The GitHub repository RobinWenqian/Inceptionv3-pytorch-image-classification contains a labelled image folder "pic" with 4 categories: bush, car, grass, ground. Examples follow, each with its label.

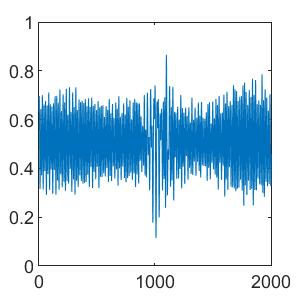
Label: bush

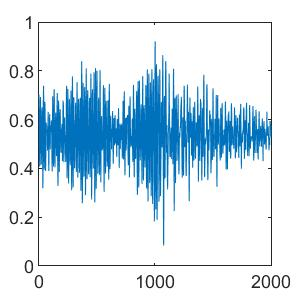
Label: car

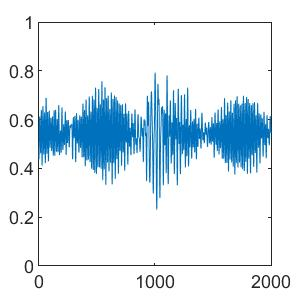
Label: bush

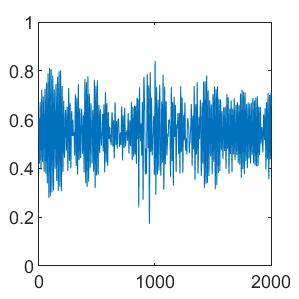
Label: car

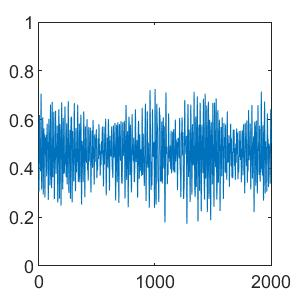
Label: ground

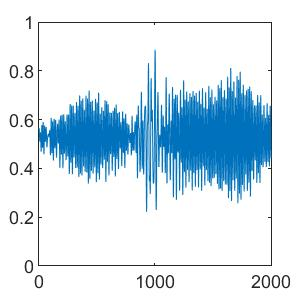
Label: grass
